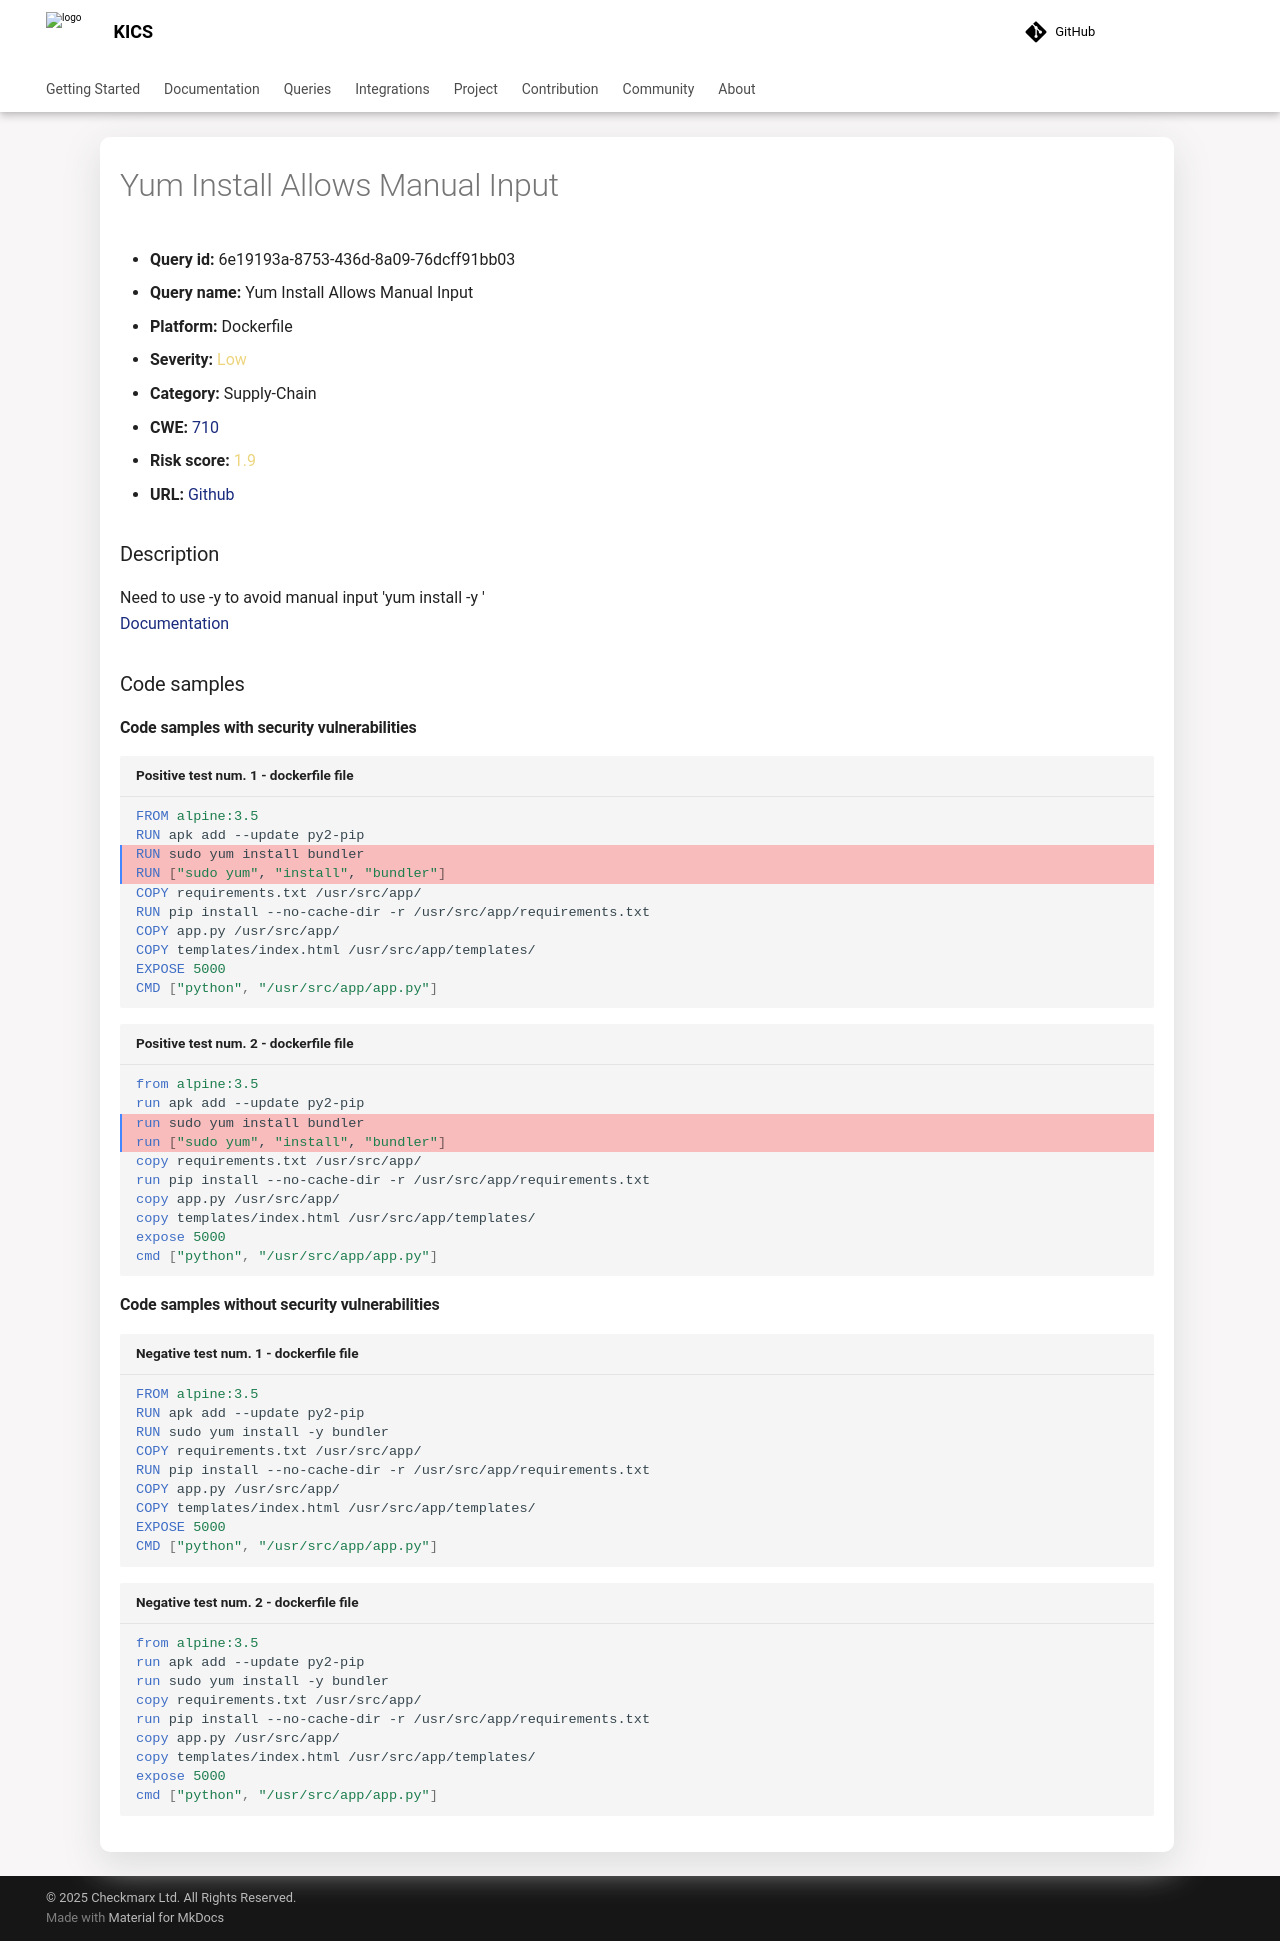

repository: Checkmarx/kics · page: latest/queries/dockerfile-queries/6e19193a-8753-436d-8a09-76dcff91bb03/index.html · generator: mkdocs

---
title: Yum Install Allows Manual Input
hide:
  toc: true
  navigation: true
---

<style>
  .highlight .hll {
    background-color: #ff171742;
  }
  .md-content {
    max-width: 1100px;
    margin: 0 auto;
  }
</style>

-   **Query id:** 6e19193a-8753-436d-8a09-76dcff91bb03
-   **Query name:** Yum Install Allows Manual Input
-   **Platform:** Dockerfile
-   **Severity:** <span style="color:#edd57e">Low</span>
-   **Category:** Supply-Chain
-   **CWE:** <a href="https://cwe.mitre.org/data/definitions/710.html" onclick="newWindowOpenerSafe(event, 'https://cwe.mitre.org/data/definitions/710.html')">710</a>
-   **Risk score:** <span style="color:#edd57e">1.9</span>
-   **URL:** [Github](https://github.com/Checkmarx/kics/tree/master/assets/queries/dockerfile/yum_install_allows_manual_input)

### Description
Need to use -y to avoid manual input 'yum install -y <package>'<br>
[Documentation](https://docs.docker.com/engine/reference/builder/#run)

### Code samples
#### Code samples with security vulnerabilities
```dockerfile title="Positive test num. 1 - dockerfile file" hl_lines="3 4"
FROM alpine:3.5
RUN apk add --update py2-pip
RUN sudo yum install bundler
RUN ["sudo yum", "install", "bundler"]
COPY requirements.txt /usr/src/app/
RUN pip install --no-cache-dir -r /usr/src/app/requirements.txt
COPY app.py /usr/src/app/
COPY templates/index.html /usr/src/app/templates/
EXPOSE 5000
CMD ["python", "/usr/src/app/app.py"]

```
```dockerfile title="Positive test num. 2 - dockerfile file" hl_lines="3 4"
from alpine:3.5
run apk add --update py2-pip
run sudo yum install bundler
run ["sudo yum", "install", "bundler"]
copy requirements.txt /usr/src/app/
run pip install --no-cache-dir -r /usr/src/app/requirements.txt
copy app.py /usr/src/app/
copy templates/index.html /usr/src/app/templates/
expose 5000
cmd ["python", "/usr/src/app/app.py"]

```


#### Code samples without security vulnerabilities
```dockerfile title="Negative test num. 1 - dockerfile file"
FROM alpine:3.5
RUN apk add --update py2-pip
RUN sudo yum install -y bundler
COPY requirements.txt /usr/src/app/
RUN pip install --no-cache-dir -r /usr/src/app/requirements.txt
COPY app.py /usr/src/app/
COPY templates/index.html /usr/src/app/templates/
EXPOSE 5000
CMD ["python", "/usr/src/app/app.py"] 
```
```dockerfile title="Negative test num. 2 - dockerfile file"
from alpine:3.5
run apk add --update py2-pip
run sudo yum install -y bundler
copy requirements.txt /usr/src/app/
run pip install --no-cache-dir -r /usr/src/app/requirements.txt
copy app.py /usr/src/app/
copy templates/index.html /usr/src/app/templates/
expose 5000
cmd ["python", "/usr/src/app/app.py"] 
```
